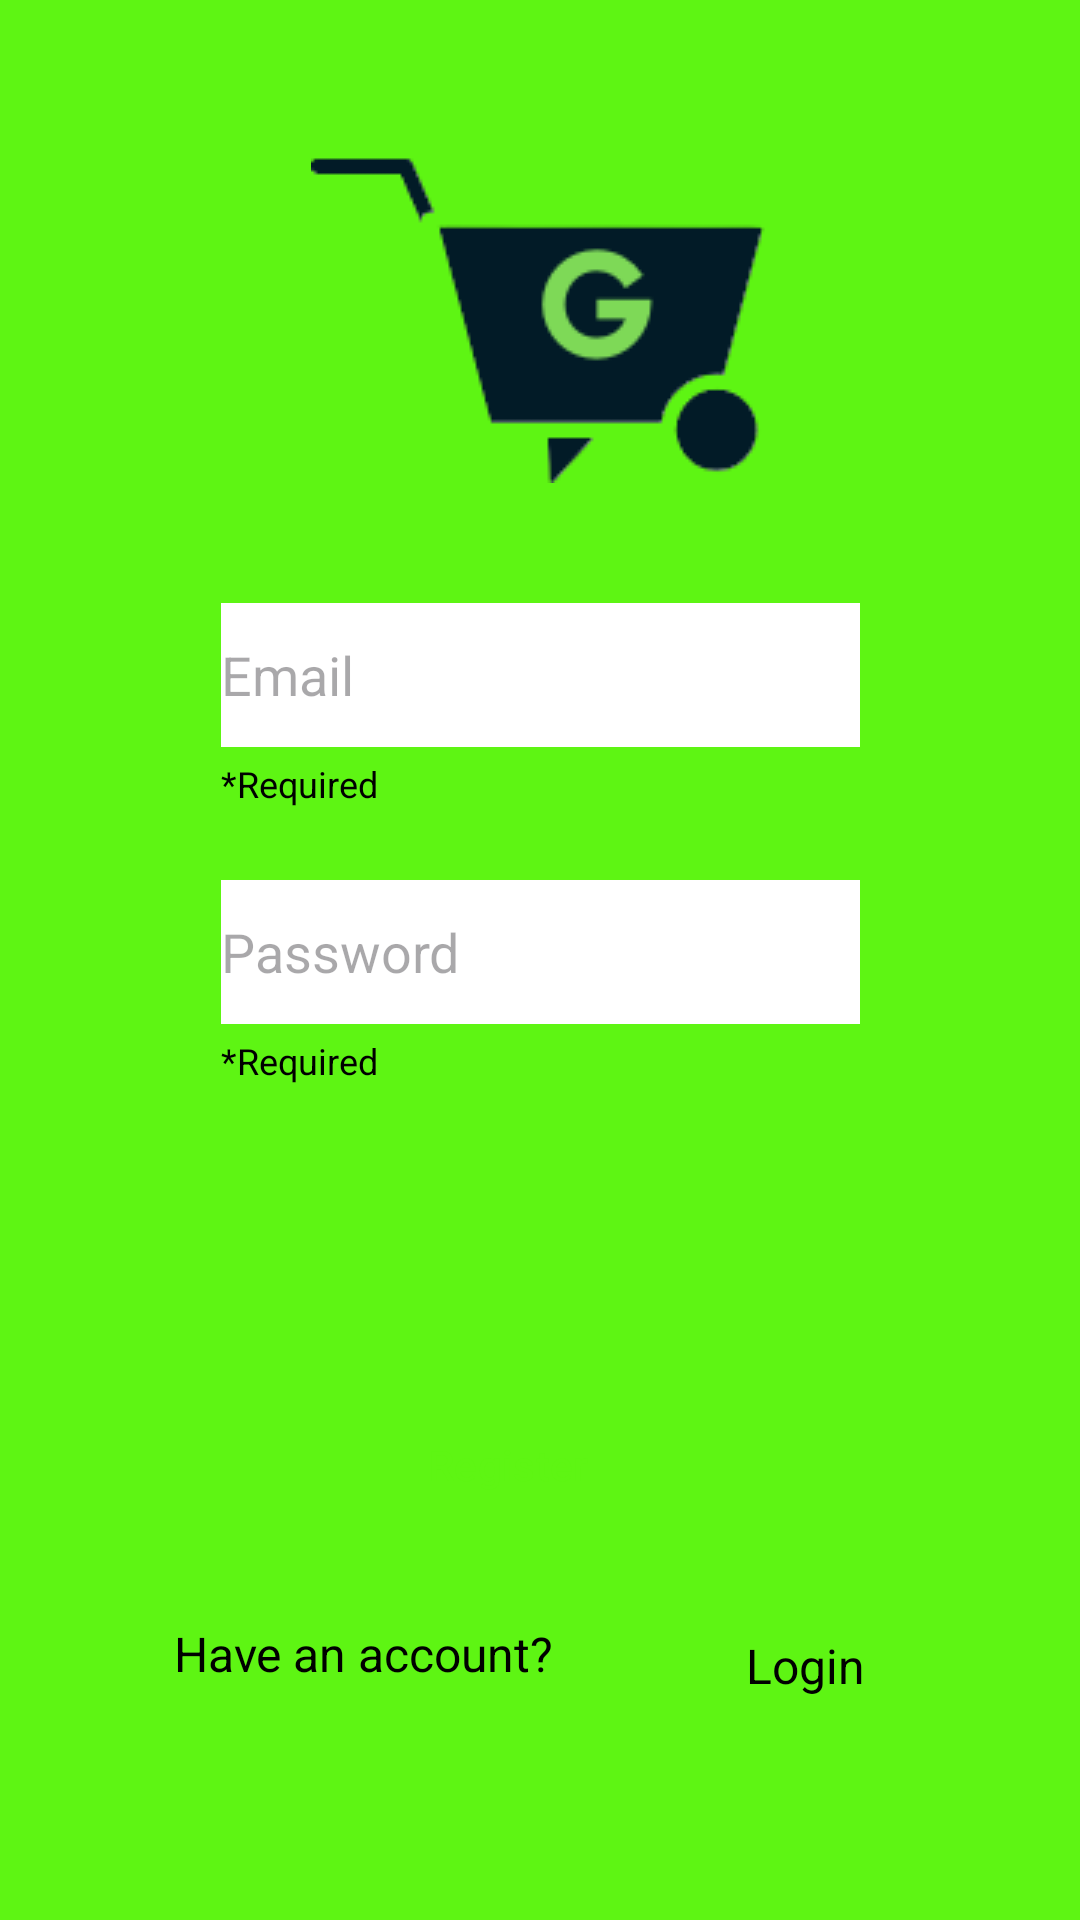

Reconstruct the res/layout file that produces this screen, plus the resources it refers to.
<!-- AndroidManifest.xml: application theme Theme.GetGroceries -->
<!-- res/layout/activity_register_screen.xml -->
<?xml version="1.0" encoding="utf-8"?>
<androidx.constraintlayout.widget.ConstraintLayout xmlns:android="http://schemas.android.com/apk/res/android"
    xmlns:app="http://schemas.android.com/apk/res-auto"
    xmlns:tools="http://schemas.android.com/tools"
    android:id="@+id/main"
    android:layout_width="match_parent"
    android:layout_height="match_parent"
    android:background="@color/lime_green"
    tools:context=".RegisterScreen">

    <ImageView
        android:id="@+id/Logo"
        android:layout_width="wrap_content"
        android:layout_height="wrap_content"
        android:layout_marginTop="48dp"
        app:layout_constraintStart_toStartOf="parent"
        app:layout_constraintEnd_toEndOf="parent"
        app:layout_constraintTop_toTopOf="parent"
        app:srcCompat="@drawable/g__2_"
        />

    <EditText
        android:id="@+id/emailField"
        android:layout_width="213dp"
        android:layout_height="48dp"
        android:layout_marginTop="40dp"
        android:background="@color/white"
        android:hint="Email"
        android:inputType="textEmailAddress"
        app:layout_constraintTop_toBottomOf="@id/Logo"
        app:layout_constraintStart_toStartOf="parent"
        app:layout_constraintEnd_toEndOf="parent"
        />

    <TextView
        android:id="@+id/emailRequired"
        android:layout_width="wrap_content"
        android:layout_height="wrap_content"
        android:text="*Required"
        android:textColor="@color/black"
        android:textSize="12sp"
        android:layout_marginTop="4dp"
        app:layout_constraintTop_toBottomOf="@id/emailField"
        app:layout_constraintStart_toStartOf="@id/emailField" />

    <EditText
        android:id="@+id/passwordField"
        android:layout_width="213dp"
        android:layout_height="48dp"
        android:layout_marginTop="24dp"
        android:background="@color/white"
        android:hint="Password"
        android:inputType="textPassword"
        app:layout_constraintTop_toBottomOf="@id/emailRequired"
        app:layout_constraintStart_toStartOf="parent"
        app:layout_constraintEnd_toEndOf="parent" />




    <TextView
        android:id="@+id/passwordRequired"
        android:layout_width="wrap_content"
        android:layout_height="wrap_content"
        android:text="*Required"
        android:textColor="@color/black"
        android:textSize="12dp"
        android:layout_marginTop="4dp"
        app:layout_constraintTop_toBottomOf="@id/passwordField"
        app:layout_constraintStart_toStartOf="@id/passwordField"
        />



    <Button
        android:id="@+id/button2"
        style="@style/BlackButton_LimeText"
        android:layout_width="213dp"
        android:layout_height="48dp"
        android:layout_marginTop="24dp"
        android:layout_marginEnd="84dp"
        android:layout_marginBottom="112dp"
        android:text="Register"
        app:layout_constraintBottom_toBottomOf="parent"
        app:layout_constraintEnd_toEndOf="parent"
        app:layout_constraintHorizontal_bias="1.0"
        app:layout_constraintStart_toStartOf="parent"
        app:layout_constraintTop_toBottomOf="@id/passwordRequired"
        android:onClick="clickedregisterbtn"
        app:layout_constraintVertical_bias="0.833" />

    <TextView
        android:id="@+id/loginText"
        android:layout_width="wrap_content"
        android:layout_height="wrap_content"
        android:layout_marginTop="28dp"
        android:text="Have an account?"
        android:textColor="@color/black"
        android:textSize="16dp"
        app:layout_constraintEnd_toEndOf="parent"
        app:layout_constraintHorizontal_bias="0.249"
        app:layout_constraintStart_toStartOf="parent"
        app:layout_constraintTop_toBottomOf="@id/button2" />

    <TextView
        android:id="@+id/loginlink"
        android:layout_width="44dp"
        android:layout_height="29dp"
        android:layout_marginStart="64dp"
        android:layout_marginTop="4dp"
        android:text="Login"
        android:textColor="@color/black"
        android:textSize="16dp"
        app:layout_constraintStart_toEndOf="@id/loginText"
        app:layout_constraintTop_toTopOf="@id/loginText" />


</androidx.constraintlayout.widget.ConstraintLayout>
<!-- resources referenced by this layout -->
<resources>
  <color name="black">#FF000000</color>
  <color name="lime_green">#5ef513</color>
  <color name="white">#FFFFFFFF</color>
  <!-- drawable g__2_: png bitmap (drawable, 16755 bytes) -->
  <style name="BlackButton_LimeText" parent="Widget.Material3.Button">
      <item name="android:backgroundTint"> @color/black</item>
      <item name="android:textColor">@color/lime_green</item>
      </style>
  <style name="Theme.GetGroceries" parent="Base.Theme.GetGroceries" />
  <style name="Base.Theme.GetGroceries" parent="Theme.Material3.DayNight.NoActionBar">
          
          
      </style>
</resources>
